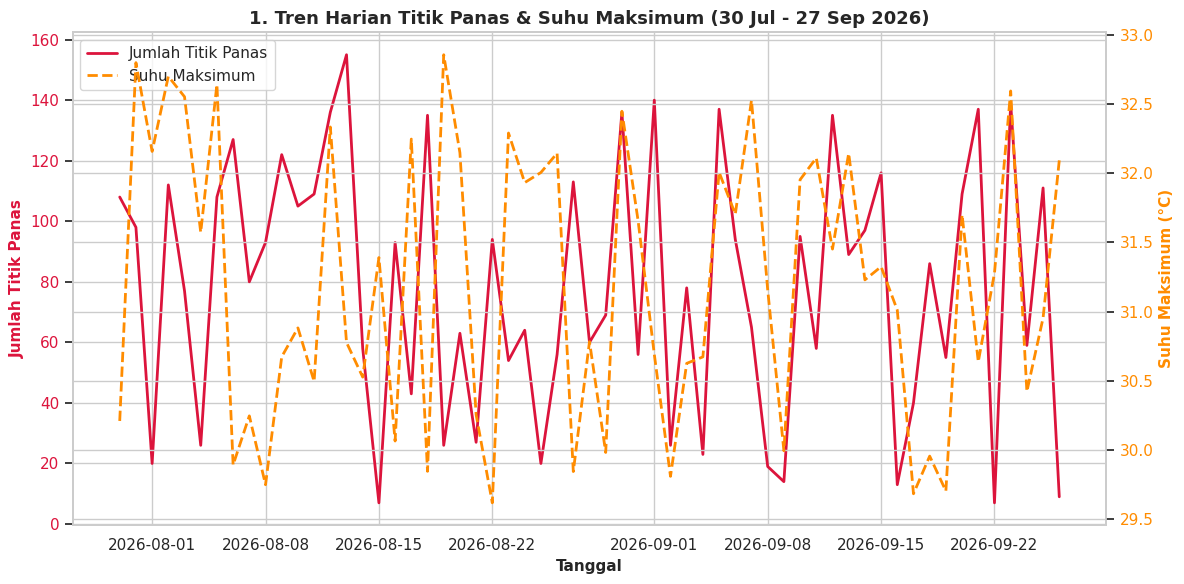
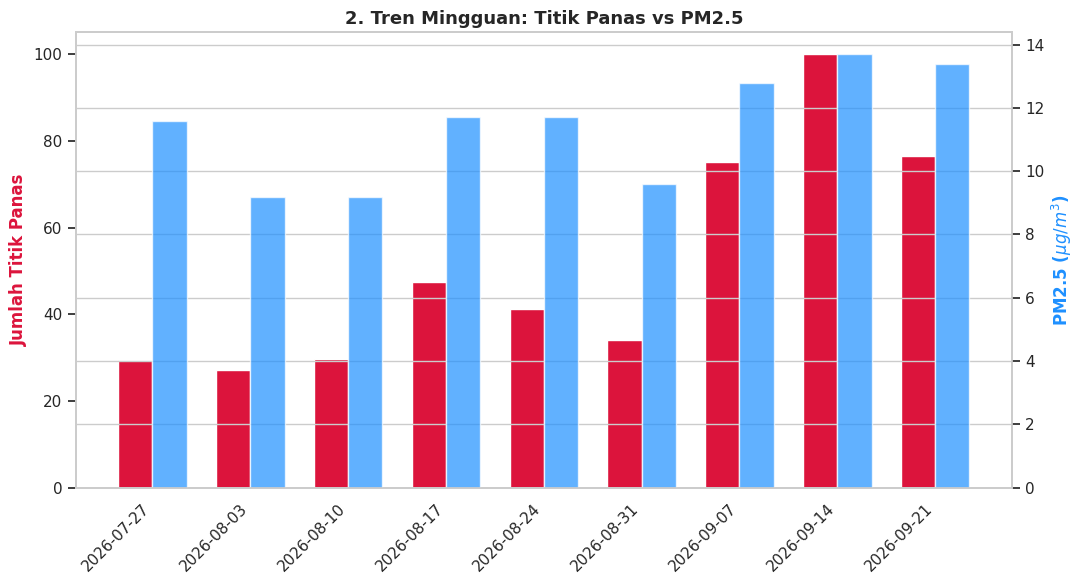
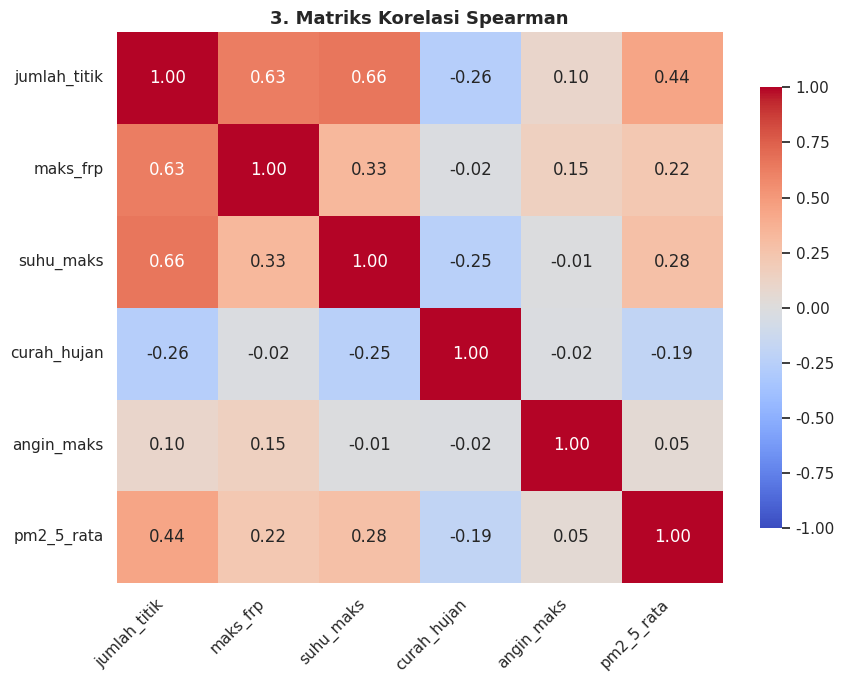
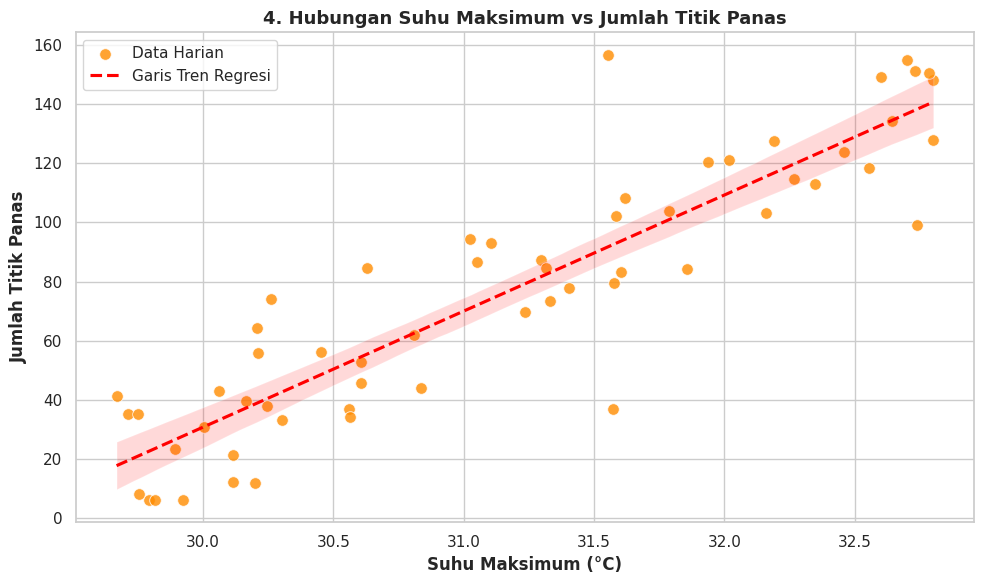

Write the Python code that produced these figures, in order.
import os
import matplotlib.pyplot as plt
import numpy as np
import pandas as pd
import seaborn as sns

# Atur gaya visualisasi
sns.set_theme(style="whitegrid")

# Buat folder output khusus untuk menyimpan gambar terpisah
output_dir = "include/output_plots"
os.makedirs(output_dir, exist_ok=True)

print("Memulai pembuatan grafik visualisasi karhutla...")

# ==========================================
# 1. PLOT 1: Tren Harian Titik Panas vs Suhu Maksimum (Dual Axis)
# ==========================================
plt.figure(figsize=(12, 6))

# Simulasi data harian berdasarkan rentang waktu EDA (30 Jul s.d. 27 Sep 2026 - 59 hari)
# (Anda bisa mengganti bagian ini dengan DataFrame asli Anda, misal: df_harian = pd.merge(...))
np.random.seed(42)
tanggal_harian = pd.date_range(start="2026-07-30", periods=59, freq="D")
jumlah_titik_harian = np.random.randint(6, 157, size=59)
suhu_maks_harian = np.random.uniform(29.6, 32.9, size=59)

df_harian = pd.DataFrame(
    {
        "tanggal": tanggal_harian,
        "jumlah_titik": jumlah_titik_harian,
        "suhu_maks": suhu_maks_harian,
    }
)

ax1 = plt.gca()

# Sumbu Y Kiri: Jumlah Titik Panas
color_titik = "crimson"
ax1.set_xlabel("Tanggal", fontsize=11, fontweight="bold")
ax1.set_ylabel("Jumlah Titik Panas", color=color_titik, fontsize=11, fontweight="bold")
line1 = ax1.plot(
    df_harian["tanggal"],
    df_harian["jumlah_titik"],
    color=color_titik,
    linewidth=2,
    label="Jumlah Titik Panas",
)
ax1.tick_params(axis="y", labelcolor=color_titik)

# Sumbu Y Kanan: Suhu Maksimum
ax2 = ax1.twinx()
color_suhu = "darkorange"
ax2.set_ylabel(
    "Suhu Maksimum (°C)", color=color_suhu, fontsize=11, fontweight="bold"
)
line2 = ax2.plot(
    df_harian["tanggal"],
    df_harian["suhu_maks"],
    color=color_suhu,
    linewidth=2,
    linestyle="--",
    label="Suhu Maksimum",
)
ax2.tick_params(axis="y", labelcolor=color_suhu)

# Legenda gabungan
lines = line1 + line2
labels = [l.get_label() for l in lines]
ax1.legend(lines, labels, loc="upper left")

plt.title(
    "1. Tren Harian Titik Panas & Suhu Maksimum (30 Jul - 27 Sep 2026)",
    fontsize=13,
    fontweight="bold",
)
plt.tight_layout()

file_path1 = os.path.join(output_dir, "plot_1_tren_harian.png")
plt.savefig(file_path1, dpi=300)
print(f"-> [1/4] Berhasil menyimpan: {file_path1}")
plt.close()  # Tutup figure agar memori bersih


# ==========================================
# 2. PLOT 2: Rata-Rata Mingguan (Titik Panas vs PM2.5)
# ==========================================
plt.figure(figsize=(11, 6))

minggu_data = pd.DataFrame(
    {
        "minggu_mulai": [
            "2026-07-27",
            "2026-08-03",
            "2026-08-10",
            "2026-08-17",
            "2026-08-24",
            "2026-08-31",
            "2026-09-07",
            "2026-09-14",
            "2026-09-21",
        ],
        "titik_rata": [29.5, 27.2, 29.7, 47.6, 41.3, 34.0, 75.1, 100.1, 76.6],
        "pm25_rata": [11.6, 9.2, 9.2, 11.7, 11.7, 9.6, 12.8, 13.7, 13.4],
    }
)

x = np.arange(len(minggu_data["minggu_mulai"]))
width = 0.35

ax_m1 = plt.gca()
rects1 = ax_m1.bar(
    x - width / 2,
    minggu_data["titik_rata"],
    width,
    label="Rata-rata Titik Panas",
    color="crimson",
)
ax_m2 = ax_m1.twinx()
rects2 = ax_m2.bar(
    x + width / 2,
    minggu_data["pm25_rata"],
    width,
    label="PM2.5 Rata-rata",
    color="dodgerblue",
    alpha=0.7,
)

ax_m1.set_title(
    "2. Tren Mingguan: Titik Panas vs PM2.5", fontsize=13, fontweight="bold"
)
ax_m1.set_xticks(x)
ax_m1.set_xticklabels(minggu_data["minggu_mulai"], rotation=45, ha="right")
ax_m1.set_ylabel("Jumlah Titik Panas", color="crimson", fontweight="bold")
ax_m2.set_ylabel(r"PM2.5 ($\mu g/m^3$)", color="dodgerblue", fontweight="bold")
ax_m1.grid(False)

plt.tight_layout()

file_path2 = os.path.join(output_dir, "plot_2_tren_mingguan.png")
plt.savefig(file_path2, dpi=300)
print(f"-> [2/4] Berhasil menyimpan: {file_path2}")
plt.close()


# ==========================================
# 3. PLOT 3: Matriks Korelasi Spearman (Heatmap)
# ==========================================
plt.figure(figsize=(9, 7))

corr_data = np.array(
    [
        [1.00, 0.63, 0.66, -0.26, 0.10, 0.44],
        [0.63, 1.00, 0.33, -0.02, 0.15, 0.22],
        [0.66, 0.33, 1.00, -0.25, -0.01, 0.28],
        [-0.26, -0.02, -0.25, 1.00, -0.02, -0.19],
        [0.10, 0.15, -0.01, -0.02, 1.00, 0.05],
        [0.44, 0.22, 0.28, -0.19, 0.05, 1.00],
    ]
)
vars_label = [
    "jumlah_titik",
    "maks_frp",
    "suhu_maks",
    "curah_hujan",
    "angin_maks",
    "pm2_5_rata",
]

sns.heatmap(
    corr_data,
    annot=True,
    fmt=".2f",
    cmap="coolwarm",
    vmin=-1,
    vmax=1,
    xticklabels=vars_label,
    yticklabels=vars_label,
    cbar_kws={"shrink": 0.8},
)
plt.title("3. Matriks Korelasi Spearman", fontsize=13, fontweight="bold")
plt.xticks(rotation=45, ha="right")
plt.yticks(rotation=0)

plt.tight_layout()

file_path3 = os.path.join(output_dir, "plot_3_korelasi.png")
plt.savefig(file_path3, dpi=300)
print(f"-> [3/4] Berhasil menyimpan: {file_path3}")
plt.close()


# ==========================================
# 4. PLOT 4: Scatter Plot Suhu Maksimum vs Jumlah Titik Panas
# ==========================================
plt.figure(figsize=(10, 6))

np.random.seed(42)
suhu_dummy = np.random.uniform(29.6, 32.9, 59)
titik_dummy = (suhu_dummy - 29) * 35 + np.random.normal(0, 20, 59)
titik_dummy = np.clip(titik_dummy, 6, 157)

sns.scatterplot(
    x=suhu_dummy, y=titik_dummy, color="darkorange", s=70, alpha=0.8, label="Data Harian"
)
sns.regplot(
    x=suhu_dummy,
    y=titik_dummy,
    scatter=False,
    color="red",
    line_kws={"linestyle": "--"},
    label="Garis Tren Regresi",
)

plt.title(
    "4. Hubungan Suhu Maksimum vs Jumlah Titik Panas", fontsize=13, fontweight="bold"
)
plt.xlabel("Suhu Maksimum (°C)", fontweight="bold")
plt.ylabel("Jumlah Titik Panas", fontweight="bold")
plt.legend(loc="upper left")

plt.tight_layout()

file_path4 = os.path.join(output_dir, "plot_4_scatter_suhu_titik.png")
plt.savefig(file_path4, dpi=300)
print(f"-> [4/4] Berhasil menyimpan: {file_path4}")
plt.close()

print("==================================================")
print("SELESAI! Keempat grafik telah tersimpan terpisah di:")
print(f"Direktori: {output_dir}/")
print("==================================================")
